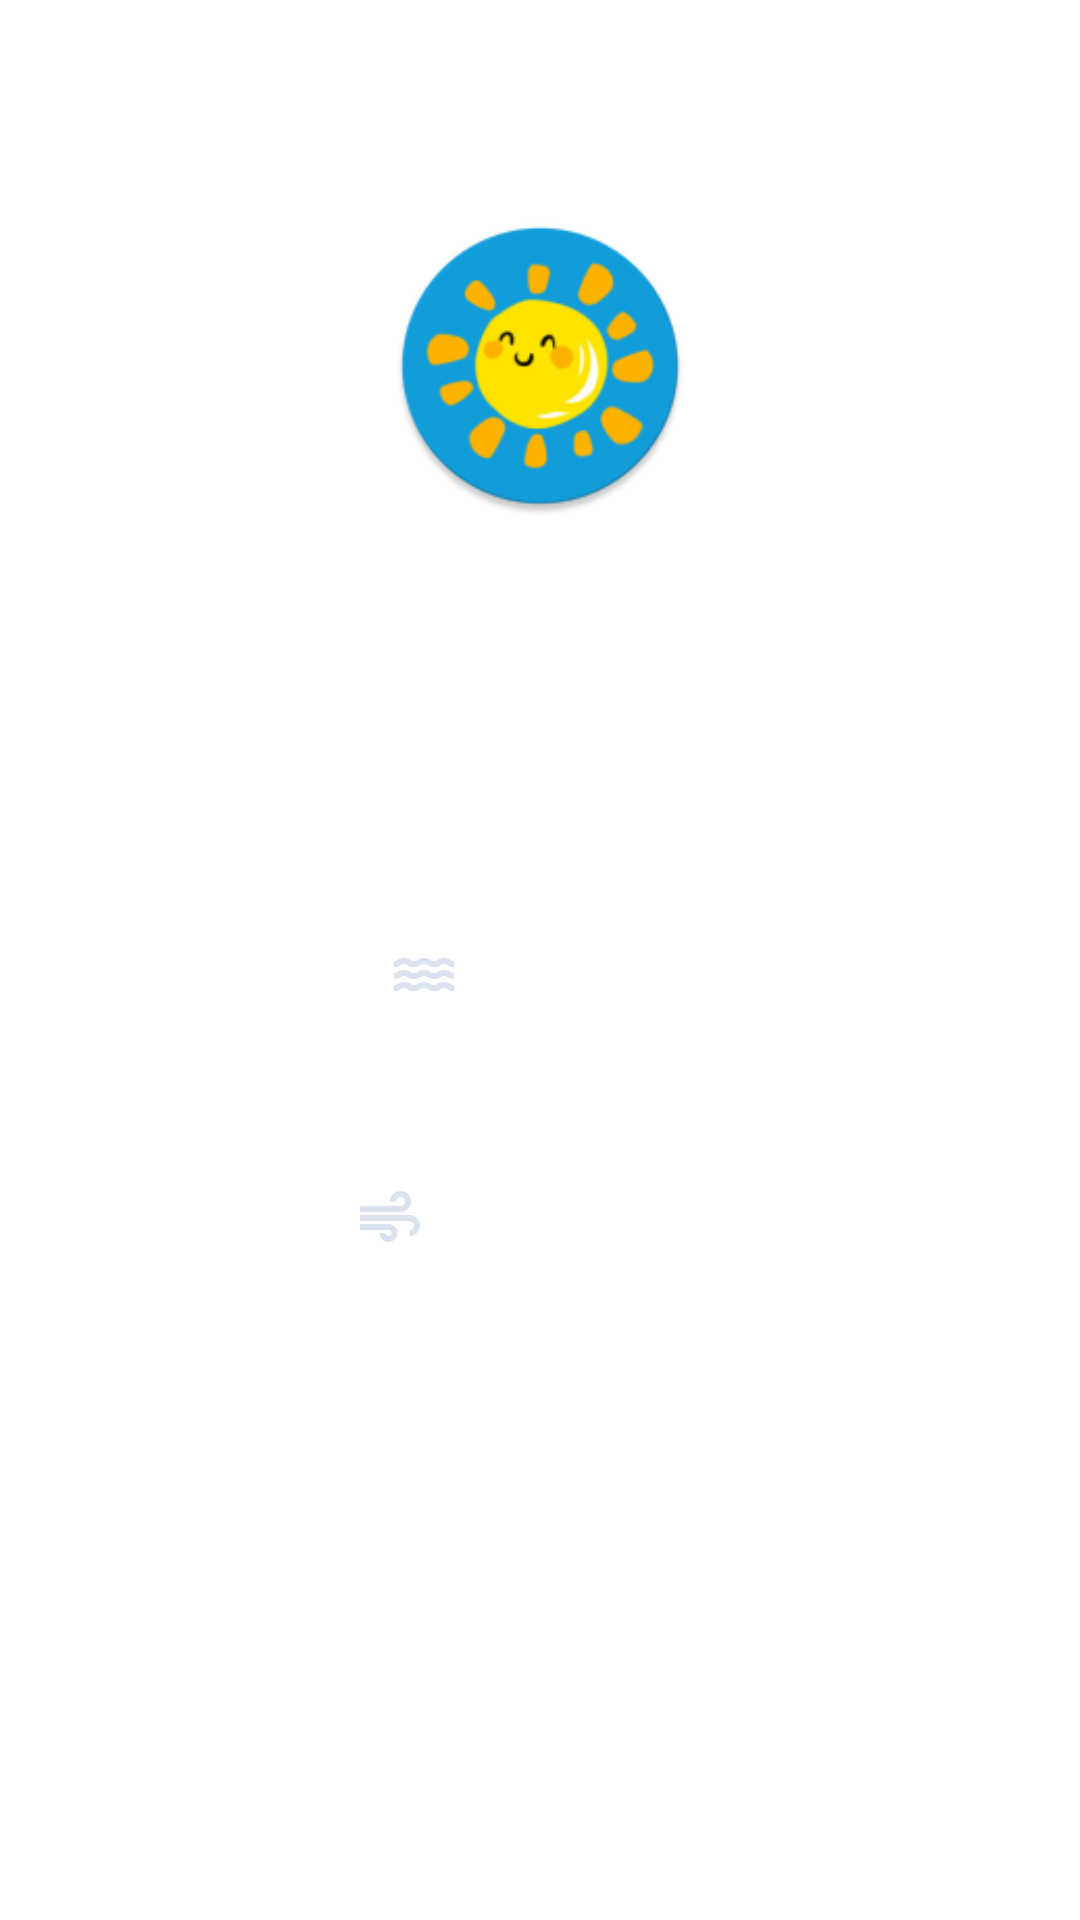

Produce the Android XML layout that renders to this screen, including the resource entries it uses.
<!-- AndroidManifest.xml: application theme Theme.ProjectBlueWeather -->
<!-- res/layout/forecast_list_item.xml -->
<?xml version="1.0" encoding="utf-8"?>
<RelativeLayout xmlns:android="http://schemas.android.com/apk/res/android"
    android:layout_width="match_parent"
    android:layout_height="wrap_content"
    xmlns:app="http://schemas.android.com/apk/res-auto"
    android:layout_margin="5dp"
    android:padding="5dp">

    <androidx.cardview.widget.CardView
        android:id="@+id/card_view"
        android:layout_width="match_parent"
        android:layout_height="wrap_content"
        app:cardBackgroundColor="#10FFFFFF"
        android:layout_marginStart="10dp"
        android:layout_marginEnd="10dp"
        app:cardElevation="0dp">

        <RelativeLayout
            android:layout_width="match_parent"
            android:layout_height="match_parent"
            android:padding="15dp">

            <androidx.appcompat.widget.AppCompatImageView
                android:id="@+id/weather_img"
                android:layout_width="100dp"
                android:layout_height="100dp"
                android:layout_centerHorizontal="true"
                android:src="@mipmap/ic_launcher_round"
                android:layout_below="@id/day"
                android:layout_marginTop="10dp"
                android:layout_marginBottom="5dp"/>

            <TextView
                android:id="@+id/day"
                android:layout_width="wrap_content"
                android:layout_height="wrap_content"
                android:layout_centerHorizontal="true"
                android:text="TARIH"
                android:textSize="20sp"
                android:layout_marginTop="15dp"
                android:textStyle="bold"
                android:textColor="@color/white"/>

            <TextView
                android:id="@+id/weather_title"
                android:layout_width="wrap_content"
                android:layout_height="wrap_content"
                android:layout_centerHorizontal="true"
                android:layout_below="@id/weather_img"
                android:text="Hava Durumu"
                android:textAlignment="center"
                android:textSize="25sp"
                android:textColor="@color/white"/>

            <RelativeLayout
                android:id="@+id/min_temp_layout"
                android:layout_width="150dp"
                android:layout_height="wrap_content"
                android:layout_below="@id/weather_title"
                android:layout_marginTop="20dp">

                <TextView
                    android:id="@+id/min_temp_title"
                    android:layout_width="wrap_content"
                    android:layout_height="wrap_content"
                    android:text="Min. Temp."
                    android:textSize="18sp"
                    android:layout_centerHorizontal="true"
                    android:textAlignment="center"
                    android:textColor="@color/white"/>

                <TextView
                    android:id="@+id/min_temp_value"
                    android:layout_width="wrap_content"
                    android:layout_height="wrap_content"
                    android:layout_below="@id/min_temp_title"
                    android:text="-4"
                    android:textSize="28sp"
                    android:layout_centerHorizontal="true"
                    android:textColor="@color/white"/>

            </RelativeLayout>

            <RelativeLayout
                android:id="@+id/max_temp_layout"
                android:layout_width="150dp"
                android:layout_height="wrap_content"
                android:layout_below="@id/weather_title"
                android:layout_alignParentEnd="true"
                android:layout_marginTop="20dp">

                <TextView
                    android:id="@+id/max_temp_title"
                    android:layout_width="wrap_content"
                    android:layout_height="wrap_content"
                    android:text="Max Temp."
                    android:textSize="18sp"
                    android:layout_centerHorizontal="true"
                    android:textAlignment="center"
                    android:textColor="@color/white"/>

                <TextView
                    android:id="@+id/max_temp_value"
                    android:layout_width="wrap_content"
                    android:layout_height="wrap_content"
                    android:layout_below="@id/max_temp_title"
                    android:text="-4"
                    android:textSize="28sp"
                    android:layout_centerHorizontal="true"
                    android:textColor="@color/white"/>

            </RelativeLayout>

            <RelativeLayout
                android:id="@+id/humidity_layout"
                android:layout_width="150dp"
                android:layout_height="wrap_content"
                android:layout_below="@id/min_temp_layout"
                android:layout_centerHorizontal="true"
                android:layout_marginTop="20dp">

                <TextView
                    android:id="@+id/humidity_title"
                    android:layout_width="wrap_content"
                    android:layout_height="wrap_content"
                    android:text="Humidity"
                    android:textSize="18sp"
                    android:textAlignment="center"
                    android:layout_centerHorizontal="true"
                    android:textColor="@color/white"
                    app:drawableStartCompat="@drawable/ic_baseline_water_24"
                    android:drawablePadding="5dp"/>

                <TextView
                    android:id="@+id/humidity_value"
                    android:layout_width="wrap_content"
                    android:layout_height="wrap_content"
                    android:text="10"
                    android:textSize="28sp"
                    android:textAlignment="center"
                    android:layout_centerHorizontal="true"
                    android:layout_below="@id/humidity_title"
                    android:textColor="@color/white"/>

            </RelativeLayout>

            <RelativeLayout
                android:id="@+id/wind_layout"
                android:layout_width="150dp"
                android:layout_height="wrap_content"
                android:layout_below="@id/humidity_layout"
                android:layout_centerHorizontal="true"
                android:layout_marginTop="20dp">

                <TextView
                    android:id="@+id/wind_title"
                    android:layout_width="wrap_content"
                    android:layout_height="wrap_content"
                    android:text="Wind Speed"
                    android:textSize="18sp"
                    android:textAlignment="center"
                    android:layout_centerHorizontal="true"
                    android:textColor="@color/white"
                    app:drawableStartCompat="@drawable/ic_baseline_air_24"
                    android:drawablePadding="5dp"/>

                <TextView
                    android:id="@+id/wind_value"
                    android:layout_width="wrap_content"
                    android:layout_height="wrap_content"
                    android:text="10"
                    android:textSize="28sp"
                    android:textAlignment="center"
                    android:layout_centerHorizontal="true"
                    android:layout_below="@id/wind_title"
                    android:textColor="@color/white"/>

            </RelativeLayout>
        </RelativeLayout>
    </androidx.cardview.widget.CardView>
</RelativeLayout>
<!-- resources referenced by this layout -->
<resources>
  <color name="white">#FFFFFFFF</color>
  <!-- drawable ic_baseline_air_24 (drawable) -->
  <vector android:height="24dp" android:tint="#DBE2EF"
      android:viewportHeight="24" android:viewportWidth="24"
      android:width="24dp" xmlns:android="http://schemas.android.com/apk/res/android">
      <path android:fillColor="@android:color/white" android:pathData="M14.5,17c0,1.65 -1.35,3 -3,3s-3,-1.35 -3,-3h2c0,0.55 0.45,1 1,1s1,-0.45 1,-1s-0.45,-1 -1,-1H2v-2h9.5C13.15,14 14.5,15.35 14.5,17zM19,6.5C19,4.57 17.43,3 15.5,3S12,4.57 12,6.5h2C14,5.67 14.67,5 15.5,5S17,5.67 17,6.5S16.33,8 15.5,8H2v2h13.5C17.43,10 19,8.43 19,6.5zM18.5,11H2v2h16.5c0.83,0 1.5,0.67 1.5,1.5S19.33,16 18.5,16v2c1.93,0 3.5,-1.57 3.5,-3.5S20.43,11 18.5,11z"/>
  </vector>
  <!-- drawable ic_baseline_water_24 (drawable) -->
  <vector android:height="24dp" android:tint="#DBE2EF"
      android:viewportHeight="24" android:viewportWidth="24"
      android:width="24dp" xmlns:android="http://schemas.android.com/apk/res/android">
      <path android:fillColor="@android:color/white" android:pathData="M21.98,14H22H21.98zM5.35,13c1.19,0 1.42,1 3.33,1c1.95,0 2.09,-1 3.33,-1c1.19,0 1.42,1 3.33,1c1.95,0 2.09,-1 3.33,-1c1.19,0 1.4,0.98 3.31,1v-2c-1.19,0 -1.42,-1 -3.33,-1c-1.95,0 -2.09,1 -3.33,1c-1.19,0 -1.42,-1 -3.33,-1c-1.95,0 -2.09,1 -3.33,1c-1.19,0 -1.42,-1 -3.33,-1C3.38,11 3.24,12 2,12v2C3.9,14 4.17,13 5.35,13zM18.67,15c-1.95,0 -2.09,1 -3.33,1c-1.19,0 -1.42,-1 -3.33,-1c-1.95,0 -2.1,1 -3.34,1c-1.24,0 -1.38,-1 -3.33,-1c-1.95,0 -2.1,1 -3.34,1v2c1.95,0 2.11,-1 3.34,-1c1.24,0 1.38,1 3.33,1c1.95,0 2.1,-1 3.34,-1c1.19,0 1.42,1 3.33,1c1.94,0 2.09,-1 3.33,-1c1.19,0 1.42,1 3.33,1v-2C20.76,16 20.62,15 18.67,15zM5.35,9c1.19,0 1.42,1 3.33,1c1.95,0 2.09,-1 3.33,-1c1.19,0 1.42,1 3.33,1c1.95,0 2.09,-1 3.33,-1c1.19,0 1.4,0.98 3.31,1V8c-1.19,0 -1.42,-1 -3.33,-1c-1.95,0 -2.09,1 -3.33,1c-1.19,0 -1.42,-1 -3.33,-1C10.04,7 9.9,8 8.66,8C7.47,8 7.24,7 5.33,7C3.38,7 3.24,8 2,8v2C3.9,10 4.17,9 5.35,9z"/>
  </vector>
  <!-- mipmap ic_launcher_round: png bitmap (mipmap-hdpi, 5270 bytes) -->
  <style name="Theme.ProjectBlueWeather" parent="Theme.MaterialComponents.DayNight.NoActionBar">
          
          <item name="colorPrimary">@color/primary</item>
          <item name="colorPrimaryVariant">@color/primary</item>
          <item name="colorOnPrimary">@color/white</item>
          
          <item name="colorSecondary">@color/primary</item>
          <item name="colorSecondaryVariant">@color/primary</item>
          <item name="colorOnSecondary">@color/black</item>
          
          <item name="android:statusBarColor" tools:targetApi="l">?attr/colorPrimaryVariant</item>
          
      </style>
  <color name="primary">#656ada</color>
  <color name="black">#FF000000</color>
</resources>
